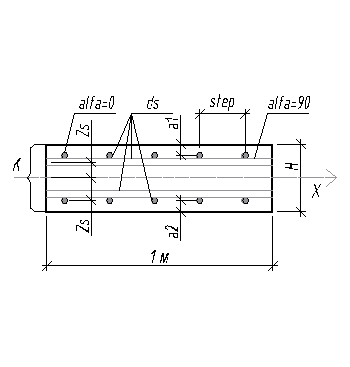

The file beside this chart, header and first rows:
h; K; Zs; ds; alpha; step; epssp
0.5; 21.0; 0.2; 0.025; 0.0; 0.2; 0.0
; ; 0.175; 0.025; 90.0; 0.2; 0.0
; ; -0.175; 0.025; 90.0; 0.2; 0.0
; ; -0.2; 0.025; 0.0; 0.2; 0.0
